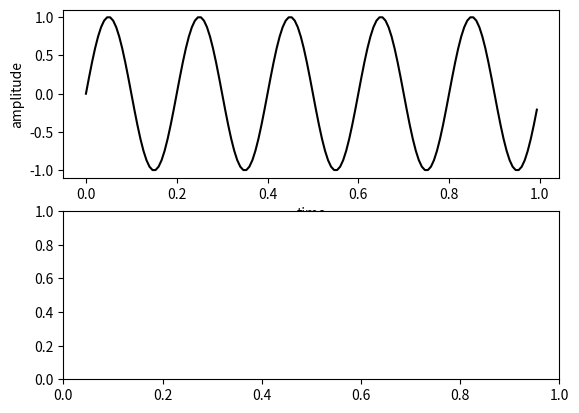

Recreate this plot in Python. (Note: this script raises an exception after producing the figure.)
# -*- coding: utf-8 -*-
"""
Created on Thu Nov 16 17:20:26 2017

[redacted]
"""

import numpy as np
import matplotlib.pyplot as plt
from scipy import fft

Fs = 150                         # sampling rate
Ts = 1.0/Fs                      # sampling interval
t = np.arange(0,1,Ts)            # time vector
ff = 5                           # frequency of the signal
y = np.sin(2 * np.pi * ff * t)

plt.subplot(2,1,1)
plt.plot(t,y,'k-')
plt.xlabel('time')
plt.ylabel('amplitude')

plt.subplot(2,1,2)
n = len(y)                       # length of the signal
k = np.arange(n)
T = n/Fs
frq = k/T # two sides frequency range
freq = frq[range(n/2)]           # one side frequency range

Y = np.fft.fft(y)/n              # fft computing and normalization
Y = Y[range(n/2)]

plt.plot(freq, abs(Y), 'r-')
plt.xlabel('freq (Hz)')
plt.ylabel('|Y(freq)|')

plt.show() 